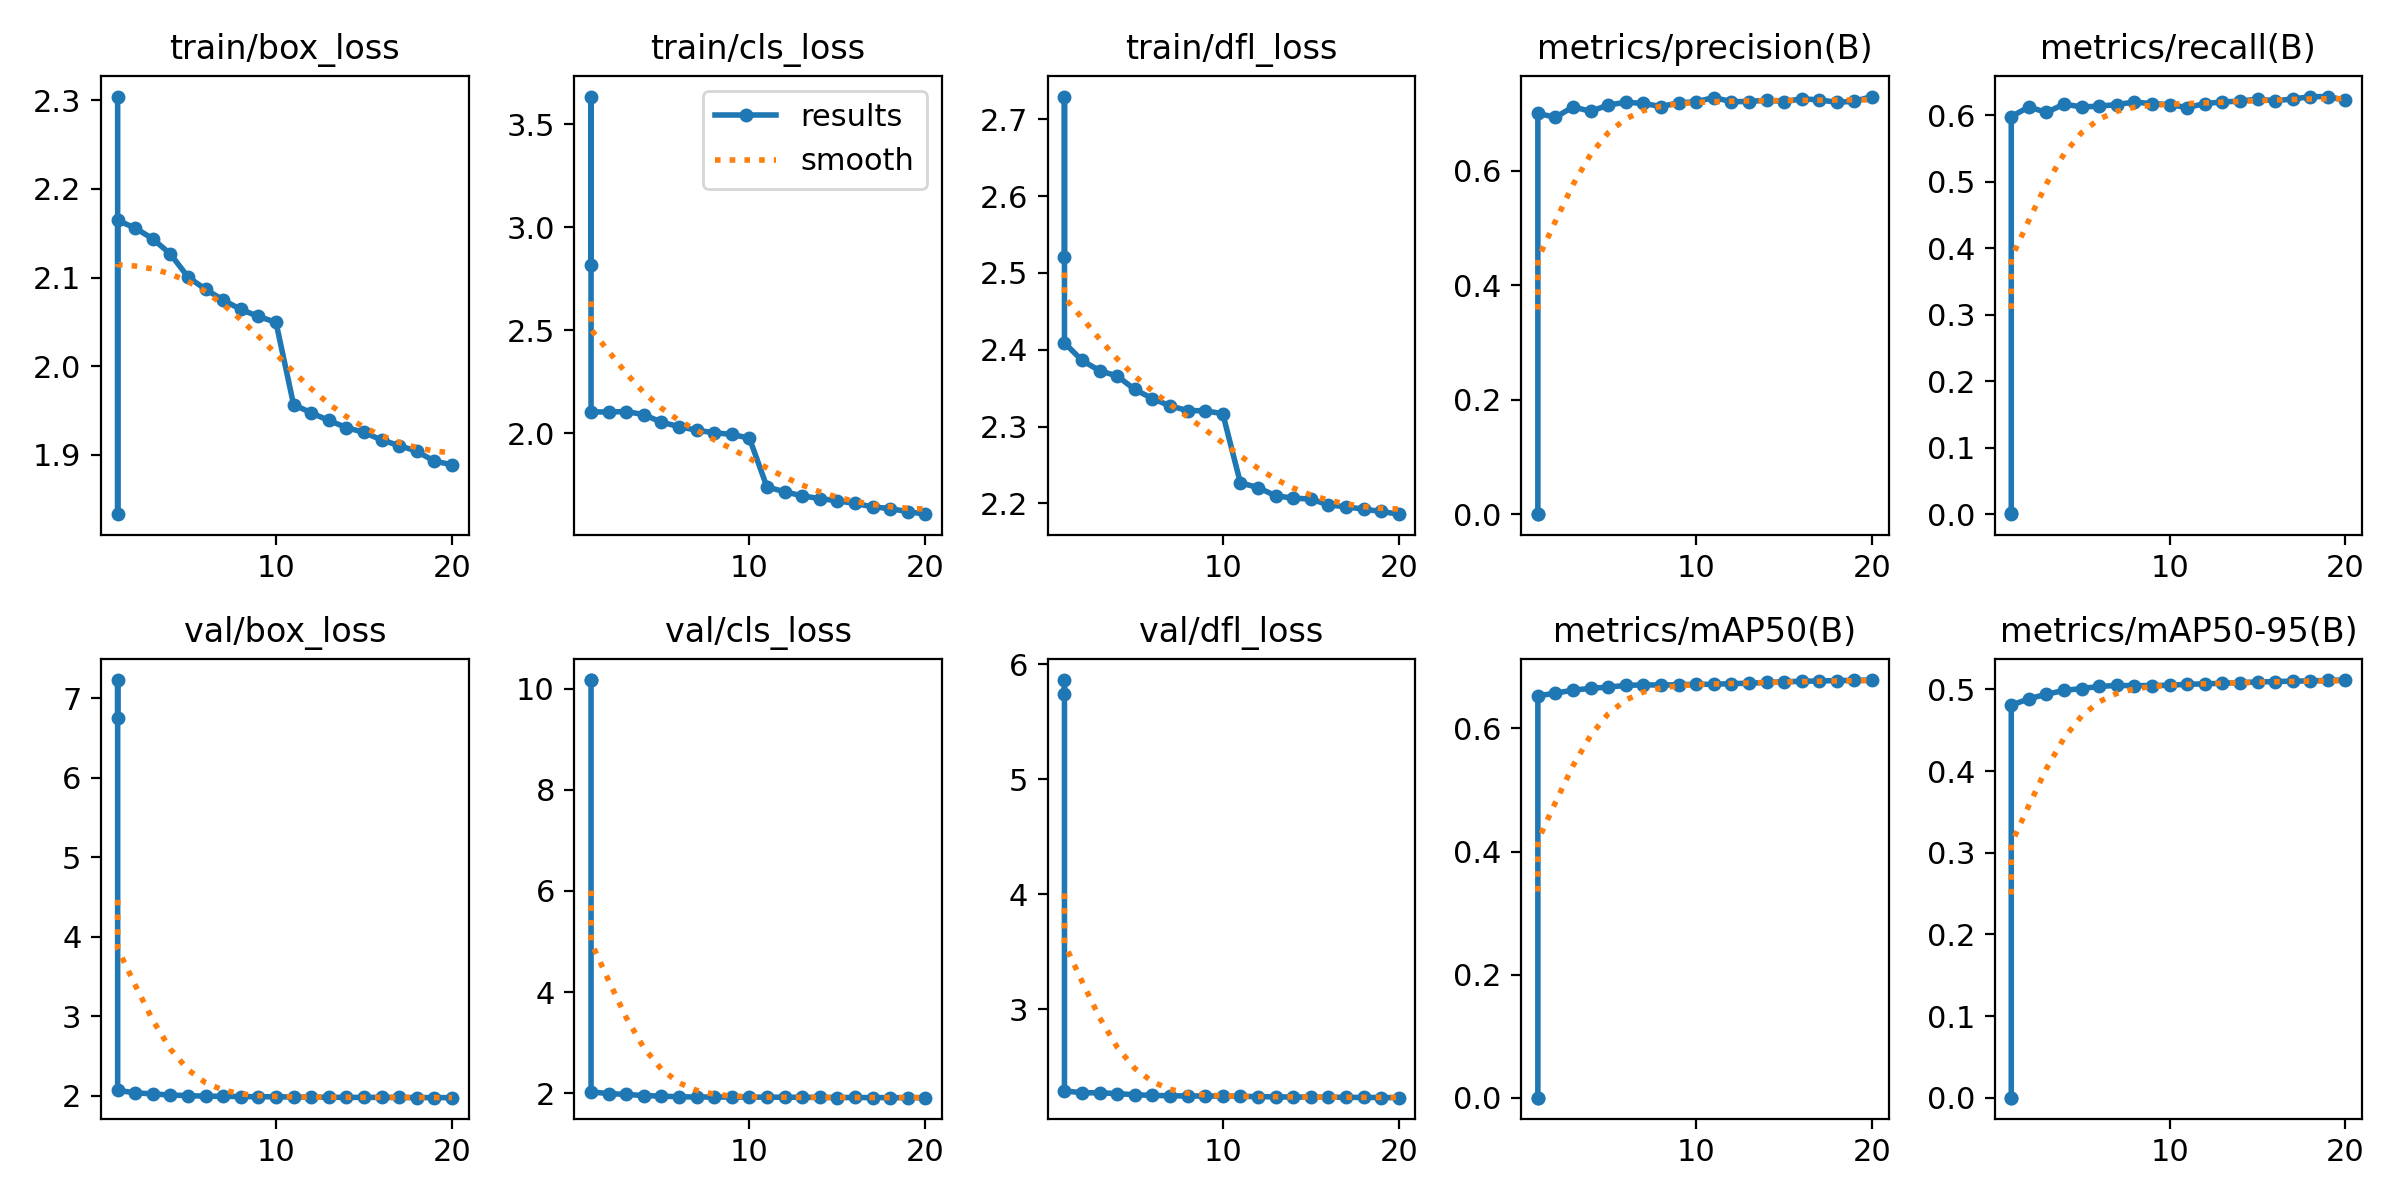

The table this chart was drawn from, first rows:
epoch, time, train/box_loss, train/cls_loss, train/dfl_loss, metrics/precision(B), metrics/recall(B), metrics/mAP50(B), metrics/mAP50-95(B), val/box_loss, val/cls_loss, val/dfl_loss, lr/pg0, lr/pg1, lr/pg2
1, 14.39, 2.304, 2.815, 2.52, 1e-05, 0.00105, 0, 0, 6.751, 10.16, 5.744, 8.33e-06, 8.33e-06, 8.33e-06
1, 12.06, 1.833, 3.634, 2.73, 0, 0, 0, 0, 7.226, 10.17, 5.864, 0, 0, 0
1, 1062, 2.164, 2.105, 2.409, 0.7002, 0.5977, 0.653, 0.4807, 2.068, 2.024, 2.291, 0.003333, 0.003333, 0.003333
2, 2085, 2.156, 2.104, 2.386, 0.693, 0.6122, 0.6573, 0.4885, 2.038, 1.992, 2.274, 0.006336, 0.006336, 0.006336
3, 3094, 2.144, 2.106, 2.373, 0.7117, 0.6039, 0.6623, 0.4941, 2.024, 1.974, 2.275, 0.00901, 0.00901, 0.00901
4, 4099, 2.127, 2.091, 2.366, 0.7036, 0.6164, 0.6651, 0.4987, 2.01, 1.953, 2.267, 0.008515, 0.008515, 0.008515
5, 5104, 2.101, 2.055, 2.348, 0.7147, 0.6122, 0.6672, 0.5011, 2.002, 1.941, 2.257, 0.00802, 0.00802, 0.00802
6, 6108, 2.087, 2.033, 2.336, 0.7195, 0.6133, 0.6699, 0.5036, 1.996, 1.929, 2.252, 0.007525, 0.007525, 0.007525
7, 7111, 2.075, 2.015, 2.327, 0.7175, 0.6158, 0.6709, 0.5049, 1.994, 1.924, 2.248, 0.00703, 0.00703, 0.00703
8, 8114, 2.064, 2.004, 2.321, 0.712, 0.6195, 0.6704, 0.5047, 1.991, 1.924, 2.247, 0.006535, 0.006535, 0.006535
9, 9117, 2.056, 1.995, 2.321, 0.7186, 0.6171, 0.6711, 0.5048, 1.989, 1.923, 2.246, 0.00604, 0.00604, 0.00604
10, 10121, 2.049, 1.978, 2.317, 0.7203, 0.6158, 0.6717, 0.5052, 1.988, 1.92, 2.245, 0.005545, 0.005545, 0.005545
11, 11120, 1.957, 1.74, 2.227, 0.7278, 0.6112, 0.6718, 0.5063, 1.985, 1.921, 2.243, 0.00505, 0.00505, 0.00505
12, 12121, 1.947, 1.718, 2.221, 0.7206, 0.6172, 0.6728, 0.5069, 1.983, 1.92, 2.241, 0.004555, 0.004555, 0.004555
13, 13117, 1.939, 1.698, 2.21, 0.7207, 0.6196, 0.6734, 0.5075, 1.982, 1.917, 2.239, 0.00406, 0.00406, 0.00406
14, 14111, 1.931, 1.684, 2.207, 0.7233, 0.621, 0.6748, 0.5084, 1.98, 1.916, 2.237, 0.003565, 0.003565, 0.003565
15, 15106, 1.925, 1.673, 2.206, 0.7207, 0.6237, 0.6759, 0.5091, 1.981, 1.913, 2.237, 0.00307, 0.00307, 0.00307
16, 16100, 1.917, 1.661, 2.198, 0.7255, 0.6216, 0.6766, 0.5097, 1.98, 1.914, 2.236, 0.002575, 0.002575, 0.002575
17, 17096, 1.91, 1.644, 2.196, 0.7237, 0.6241, 0.6772, 0.5101, 1.98, 1.912, 2.235, 0.00208, 0.00208, 0.00208
18, 18092, 1.904, 1.635, 2.193, 0.7194, 0.6275, 0.6777, 0.5105, 1.978, 1.912, 2.234, 0.001585, 0.001585, 0.001585
19, 19089, 1.893, 1.621, 2.19, 0.7214, 0.6278, 0.6783, 0.5111, 1.978, 1.911, 2.233, 0.00109, 0.00109, 0.00109
20, 20085, 1.889, 1.609, 2.186, 0.7295, 0.6222, 0.6786, 0.5115, 1.977, 1.911, 2.232, 0.000595, 0.000595, 0.000595
